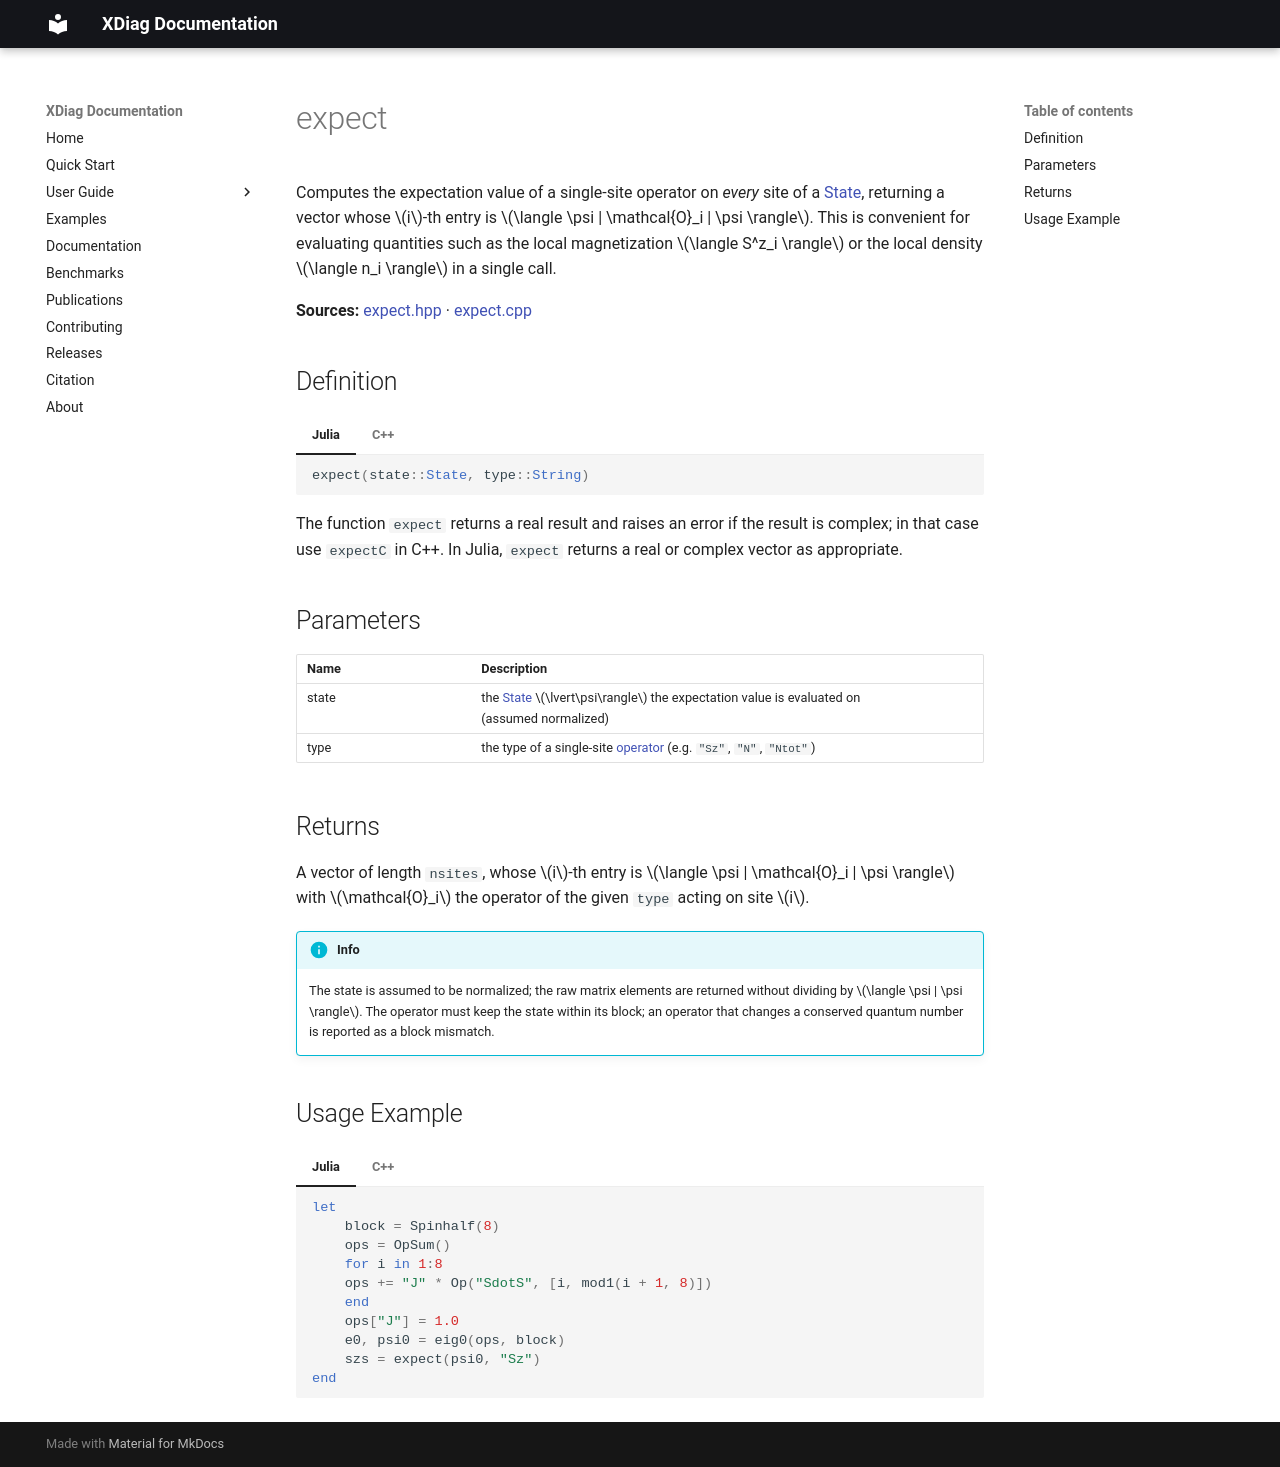

repository: awietek/xdiag · page: documentation/states/expect/index.html · generator: mkdocs

---
title: expect
---

Computes the expectation value of a single-site operator on *every* site of a [State](state.md), returning a vector whose $i$-th entry is $\langle \psi | \mathcal{O}_i | \psi \rangle$. This is convenient for evaluating quantities such as the local magnetization $\langle S^z_i \rangle$ or the local density $\langle n_i \rangle$ in a single call.

**Sources:** [expect.hpp](https://github.com/awietek/xdiag/blob/main/xdiag/states/expect.hpp) · [expect.cpp](https://github.com/awietek/xdiag/blob/main/xdiag/states/expect.cpp)

## Definition

=== "Julia"
	```julia
	expect(state::State, type::String)
	```
=== "C++"
	```c++
	arma::vec expect(State const &state, std::string type);
	arma::cx_vec expectC(State const &state, std::string type);
	```

The function `expect` returns a real result and raises an error if the result is complex; in that case use `expectC` in C++. In Julia, `expect` returns a real or complex vector as appropriate.

## Parameters

| Name  | Description                                                                                         |   |
|:------|:----------------------------------------------------------------------------------------------------|---|
| state | the [State](state.md) $\lvert\psi\rangle$ the expectation value is evaluated on (assumed normalized)    |   |
| type  | the type of a single-site [operator](../operators/operator_types.md) (e.g. `"Sz"`, `"N"`, `"Ntot"`) |   |

## Returns

A vector of length `nsites`, whose $i$-th entry is $\langle \psi | \mathcal{O}_i | \psi \rangle$ with $\mathcal{O}_i$ the operator of the given `type` acting on site $i$.

!!! info

	The state is assumed to be normalized; the raw matrix elements are returned without dividing by $\langle \psi | \psi \rangle$. The operator must keep the state within its block; an operator that changes a conserved quantum number is reported as a block mismatch.

## Usage Example

=== "Julia"
	```julia
	--8<-- "examples/usage_examples/main.jl:expect"
	```
=== "C++"
	```c++
	--8<-- "examples/usage_examples/main.cpp:expect"
	```
